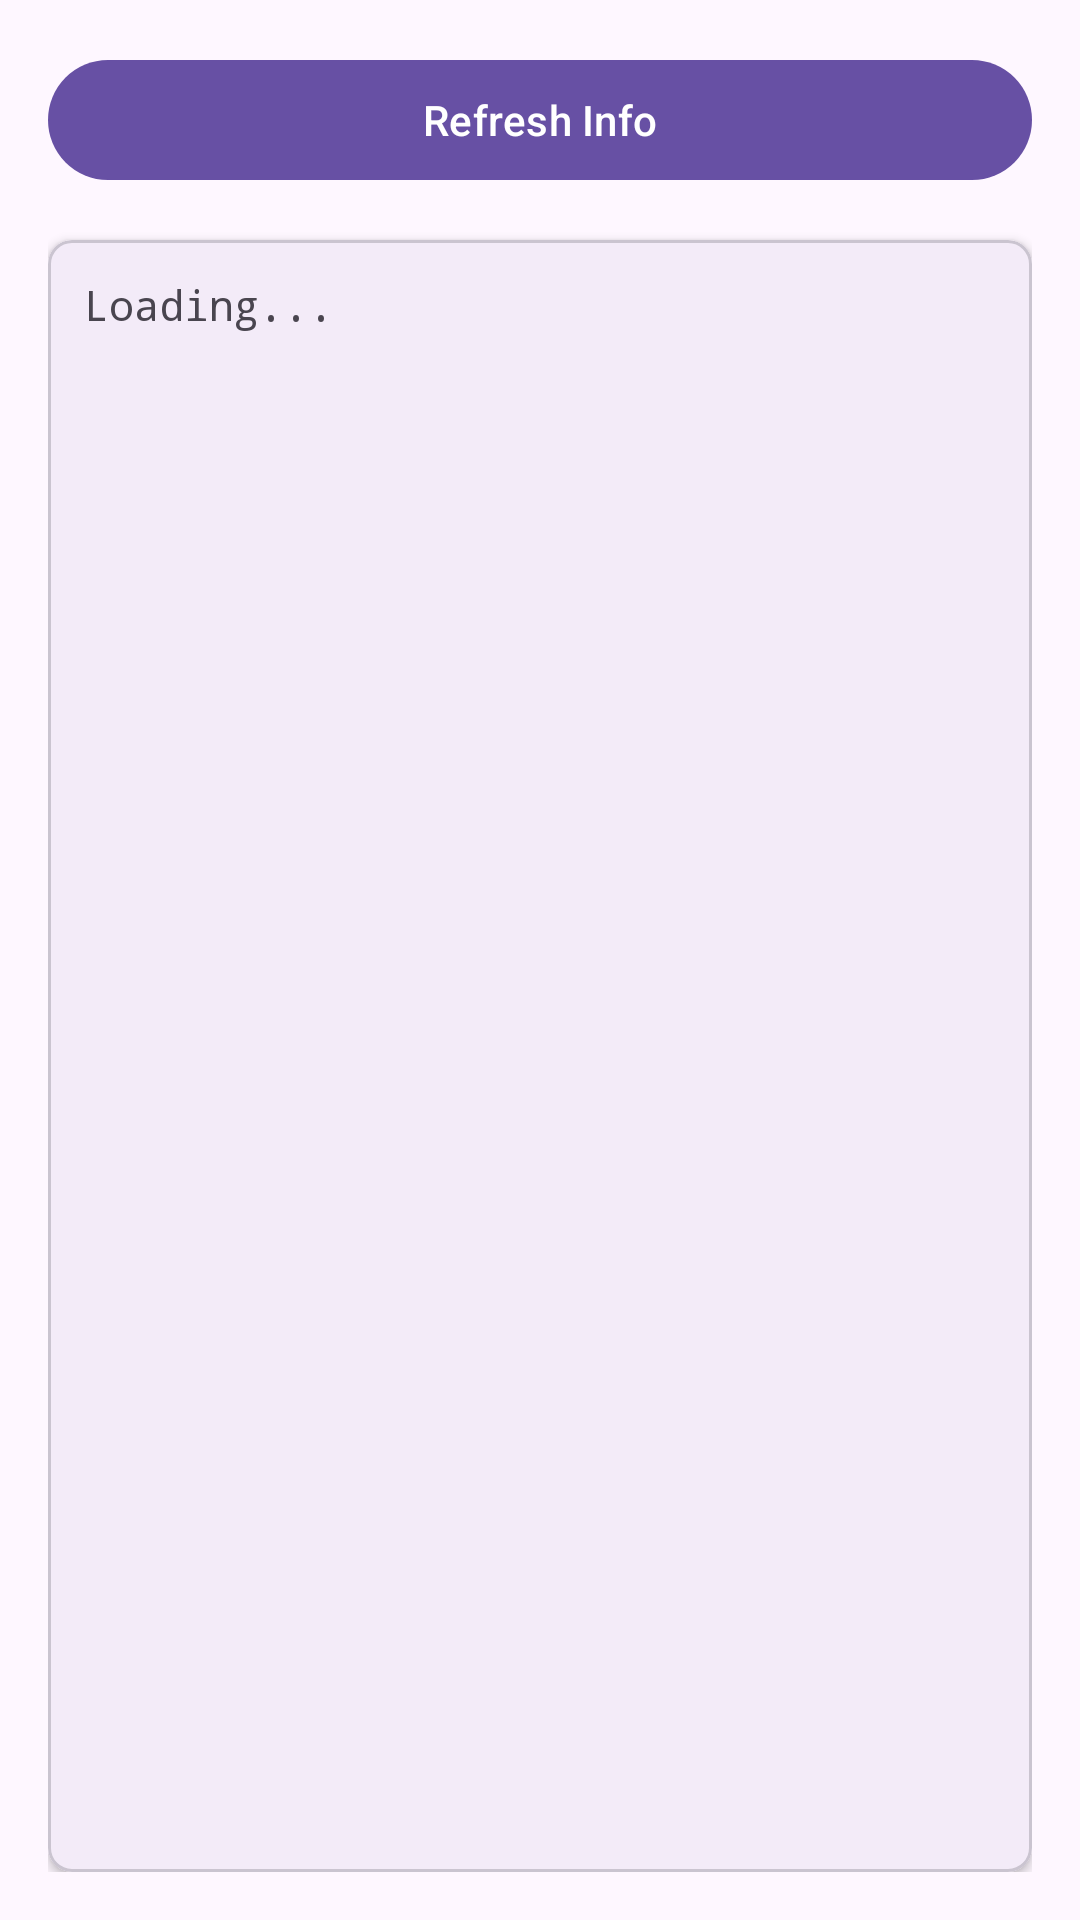

Reconstruct the res/layout file that produces this screen, plus the resources it refers to.
<!-- AndroidManifest.xml: application theme Theme.NetworkTools -->
<!-- res/layout/fragment_local_network.xml -->
<?xml version="1.0" encoding="utf-8"?>
<LinearLayout xmlns:android="http://schemas.android.com/apk/res/android"
    xmlns:app="http://schemas.android.com/apk/res-auto"
    android:layout_width="match_parent"
    android:layout_height="match_parent"
    android:orientation="vertical"
    android:padding="16dp">

    <com.google.android.material.button.MaterialButton
        android:id="@+id/btn_refresh"
        android:layout_width="match_parent"
        android:layout_height="wrap_content"
        android:text="Refresh Info" />

    <com.google.android.material.card.MaterialCardView
        android:layout_width="match_parent"
        android:layout_height="0dp"
        android:layout_weight="1"
        android:layout_marginTop="16dp"
        app:cardCornerRadius="8dp"
        app:cardElevation="2dp">

        <ScrollView
            android:layout_width="match_parent"
            android:layout_height="match_parent">

            <TextView
                android:id="@+id/tv_network_info"
                android:layout_width="match_parent"
                android:layout_height="wrap_content"
                android:padding="12dp"
                android:textSize="14sp"
                android:fontFamily="monospace"
                android:text="Loading..." />
        </ScrollView>

    </com.google.android.material.card.MaterialCardView>

</LinearLayout>
<!-- resources referenced by this layout -->
<resources>
  <style name="Theme.NetworkTools" parent="Theme.Material3.DayNight.NoActionBar">
          
          
      </style>
</resources>
